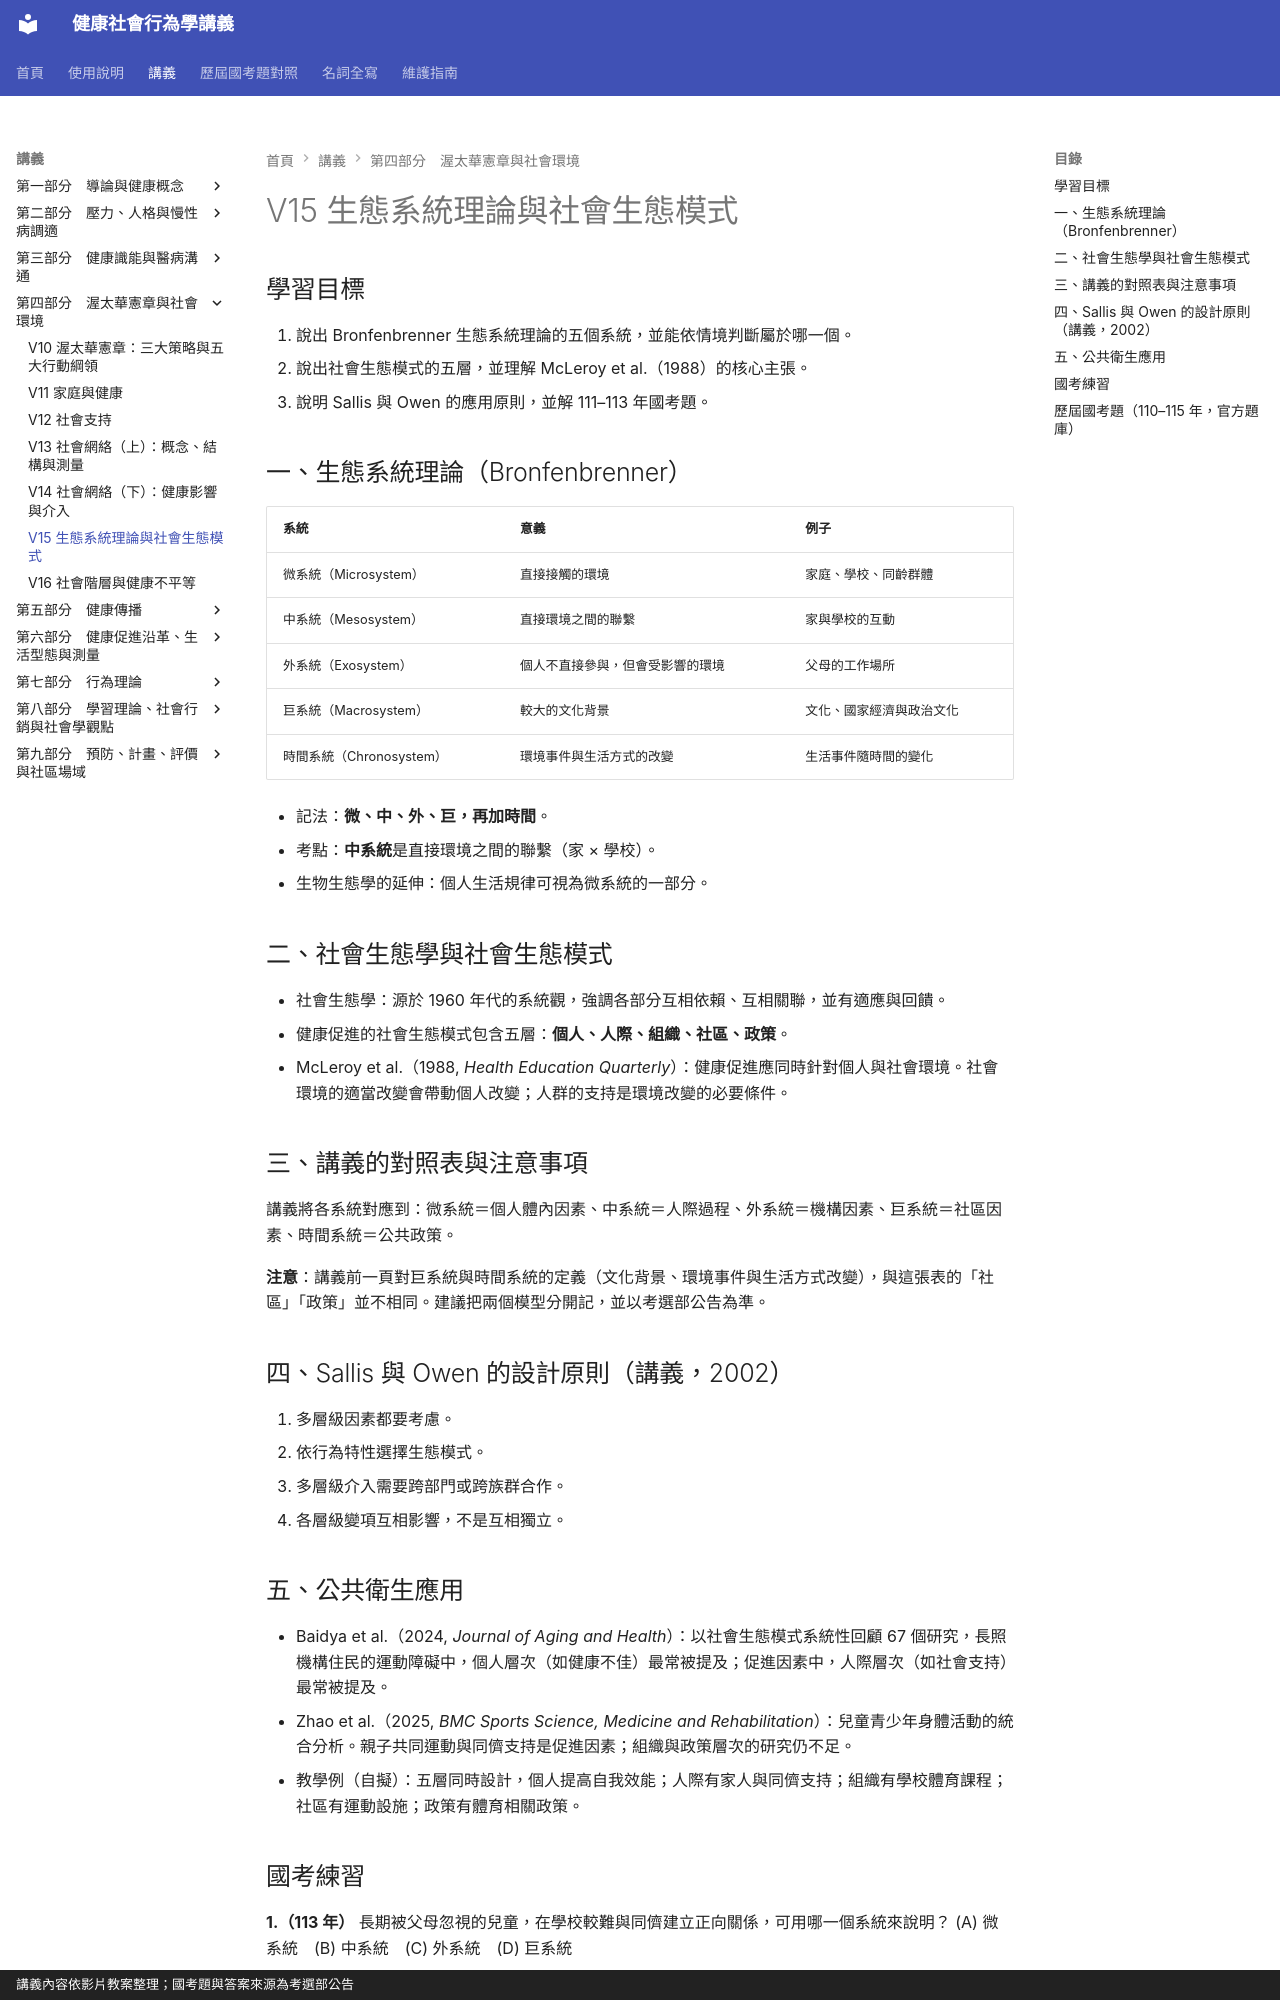

repository: greengarden0925/Health-Behavior-and-Society · page: chapters/V15/index.html · generator: mkdocs · copyright: 講義內容依影片教案整理；國考題與答案來源為考選部公告

# V15 生態系統理論與社會生態模式

## 學習目標

1. 說出 Bronfenbrenner 生態系統理論的五個系統，並能依情境判斷屬於哪一個。
2. 說出社會生態模式的五層，並理解 McLeroy et al.（1988）的核心主張。
3. 說明 Sallis 與 Owen 的應用原則，並解 111–113 年國考題。

## 一、生態系統理論（Bronfenbrenner）

| 系統 | 意義 | 例子 |
|---|---|---|
| 微系統（Microsystem） | 直接接觸的環境 | 家庭、學校、同齡群體 |
| 中系統（Mesosystem） | 直接環境之間的聯繫 | 家與學校的互動 |
| 外系統（Exosystem） | 個人不直接參與，但會受影響的環境 | 父母的工作場所 |
| 巨系統（Macrosystem） | 較大的文化背景 | 文化、國家經濟與政治文化 |
| 時間系統（Chronosystem） | 環境事件與生活方式的改變 | 生活事件隨時間的變化 |

- 記法：**微、中、外、巨，再加時間**。
- 考點：**中系統**是直接環境之間的聯繫（家 × 學校）。
- 生物生態學的延伸：個人生活規律可視為微系統的一部分。

## 二、社會生態學與社會生態模式

- 社會生態學：源於 1960 年代的系統觀，強調各部分互相依賴、互相關聯，並有適應與回饋。
- 健康促進的社會生態模式包含五層：**個人、人際、組織、社區、政策**。
- McLeroy et al.（1988, *Health Education Quarterly*）：健康促進應同時針對個人與社會環境。社會環境的適當改變會帶動個人改變；人群的支持是環境改變的必要條件。

## 三、講義的對照表與注意事項
講義將各系統對應到：微系統＝個人體內因素、中系統＝人際過程、外系統＝機構因素、巨系統＝社區因素、時間系統＝公共政策。

**注意**：講義前一頁對巨系統與時間系統的定義（文化背景、環境事件與生活方式改變），與這張表的「社區」「政策」並不相同。建議把兩個模型分開記，並以考選部公告為準。

## 四、Sallis 與 Owen 的設計原則（講義，2002）

1. 多層級因素都要考慮。
2. 依行為特性選擇生態模式。
3. 多層級介入需要跨部門或跨族群合作。
4. 各層級變項互相影響，不是互相獨立。

## 五、公共衛生應用

- Baidya et al.（2024, *Journal of Aging and Health*）：以社會生態模式系統性回顧 67 個研究，長照機構住民的運動障礙中，個人層次（如健康不佳）最常被提及；促進因素中，人際層次（如社會支持）最常被提及。
- Zhao et al.（2025, *BMC Sports Science, Medicine and Rehabilitation*）：兒童青少年身體活動的統合分析。親子共同運動與同儕支持是促進因素；組織與政策層次的研究仍不足。
- 教學例（自擬）：五層同時設計，個人提高自我效能；人際有家人與同儕支持；組織有學校體育課程；社區有運動設施；政策有體育相關政策。
